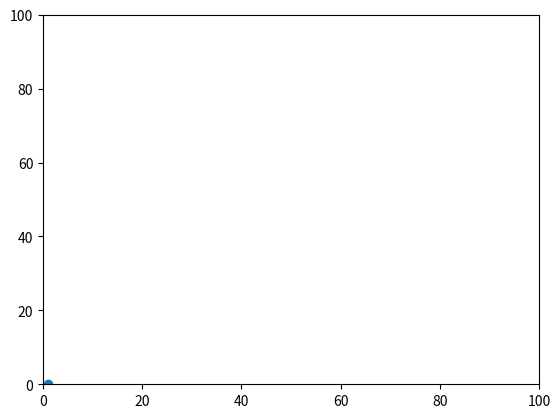

Write Python code to recreate this figure.
import numpy as np
import matplotlib.pyplot as plt
import matplotlib.animation as animation

L = 101  # width of the square

N = 10**6  # million steps

i = 50
j = 50  # mid point

i_list = [i]
j_list = [j]

possible_direction = [-1,1]

i_or_j = [0,1]  # go left-right or up-down

a = 0  # next change on i
b = 0  # next change on j

for n in range (N):
    I = i   # store original position
    J = j
    if np.random.choice(i_or_j) == 0:   
        a = np.random.choice(possible_direction) # uniformly distribution on chosing -1 or 1
        i += a   # update new position of i
        if i < 0 or i > 100:  # get out of the square
            i = I  # fail to have a new position and get back to its original position
        else:
            i = i
        i_list.append(i)  # collect positions into i_list
        j_list.append(j)  # same for j although j did not change
    else:   
        b = np.random.choice(possible_direction)
        j += b   # update new position of j
        if j < 0 or j > 100:  # same for j
            j = J
        else:
            j = j
        j_list.append(j)
        i_list.append(i)

i_array = np.array(i_list)
j_array = np.array(j_list)

fig,ax = plt.subplots()

plt.xlim(0,100)
plt.ylim(0,100)

scat = ax.scatter(1,0)  # define scatter's position

def animate(k):   # k should be a time variable and we don't need to define
    scat.set_offsets((i_array[k],j_array[k]))
    return scat,

ani = animation.FuncAnimation(fig, animate, frames=N)

plt.show()


## it need a long time to reach to one of sides of the square.